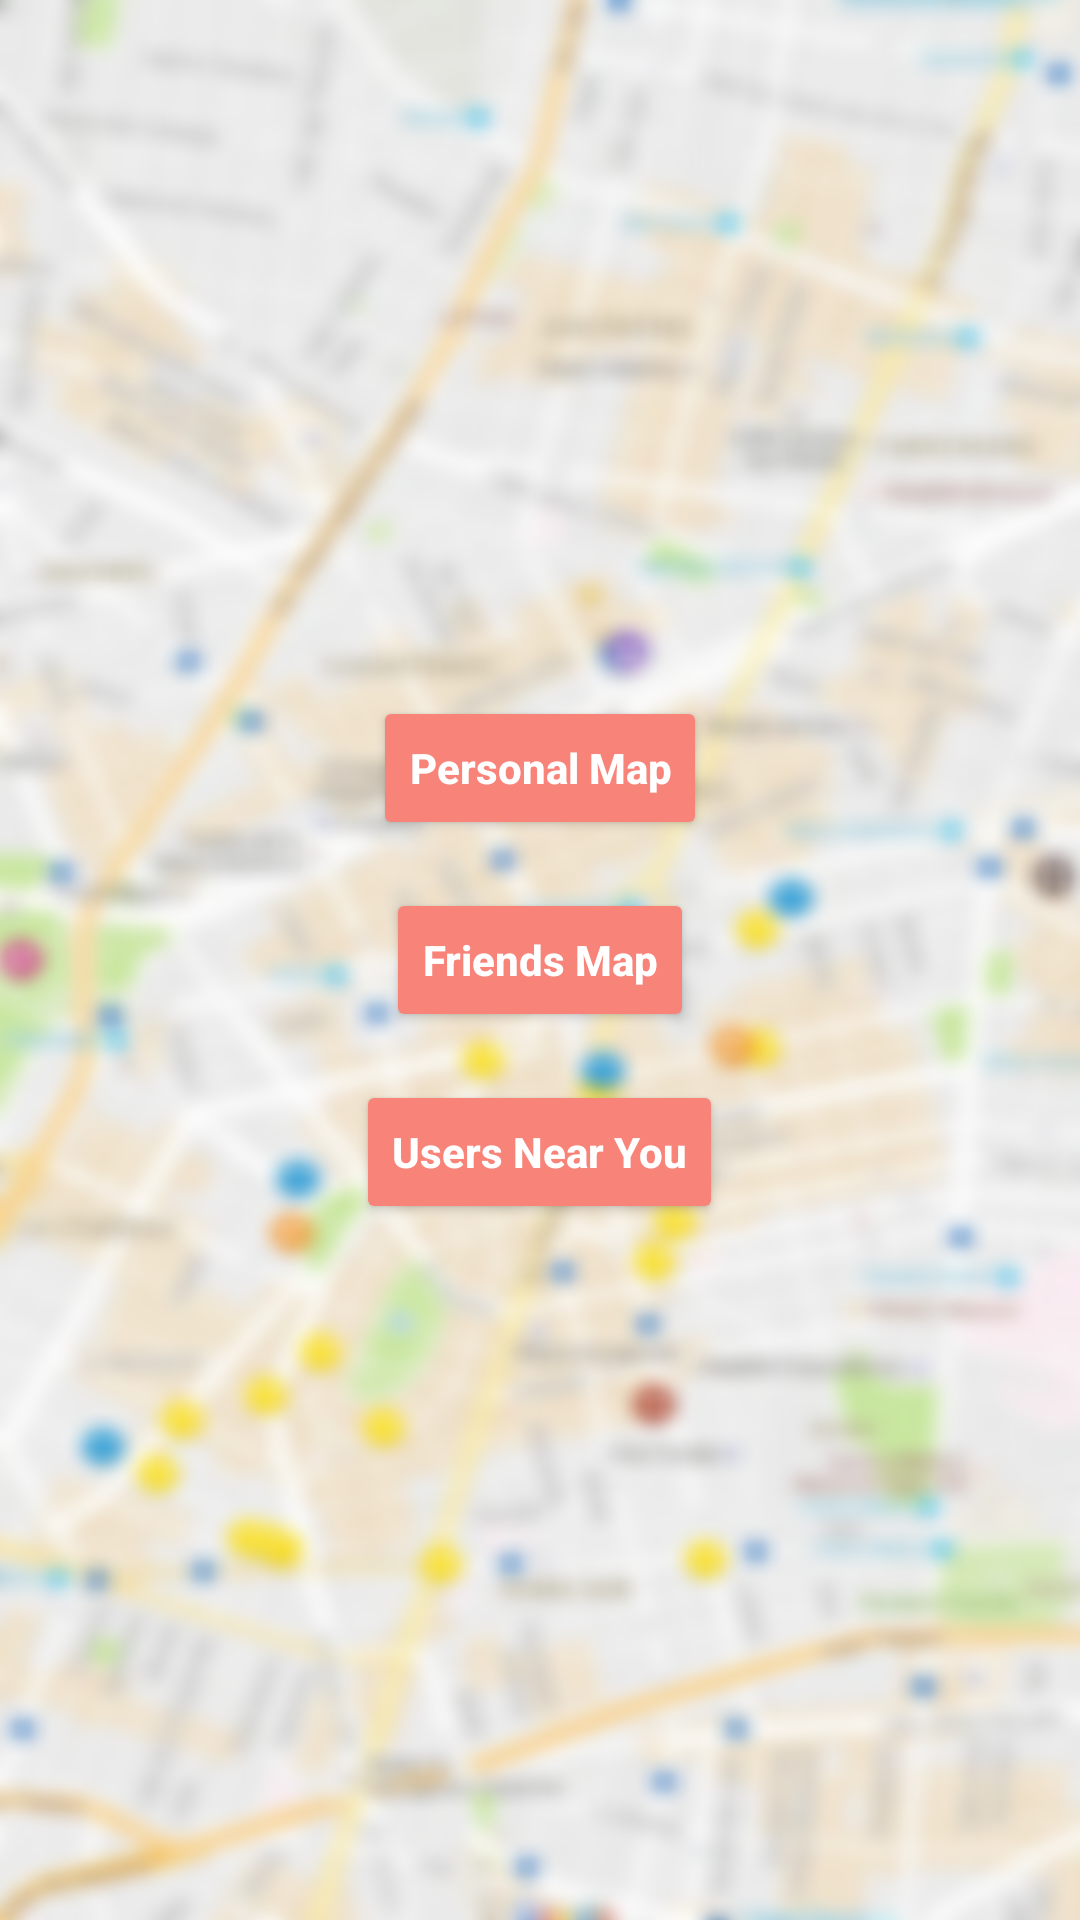

Here is an Android app screen rendered from its layout file. Give the layout XML and the strings, colors and styles it references.
<!-- AndroidManifest.xml: application theme Theme.UnemployedAvengers -->
<!-- res/layout/map.xml -->
<LinearLayout xmlns:android="http://schemas.android.com/apk/res/android"
    xmlns:app="http://schemas.android.com/apk/res-auto"
    xmlns:tools="http://schemas.android.com/tools"
    android:layout_width="match_parent"
    android:layout_height="match_parent"
    android:orientation="vertical"
    android:background="@drawable/blurred_map"
    tools:context=".MainActivity">

    <FrameLayout
        android:layout_width="match_parent"
        android:layout_height="0dp"
        android:layout_weight="1"
        android:padding="8dp">

        <LinearLayout
            android:layout_width="match_parent"
            android:layout_height="match_parent"
            android:orientation="vertical"
            android:gravity="center"
            android:padding="16dp">

            <Button
                android:id="@+id/personalMapButton"
                android:layout_width="wrap_content"
                android:layout_height="wrap_content"
                android:backgroundTint="#F88379"
                android:paddingVertical="12dp"
                android:text="Personal Map"
                android:textAllCaps="false"
                android:textColor="@android:color/white"
                android:textStyle="bold"
                android:elevation="4dp"
                android:fontFamily="sans-serif-medium" />

            <Button
                android:id="@+id/friendsMapButton"
                android:layout_width="wrap_content"
                android:layout_height="wrap_content"
                android:backgroundTint="#F88379"
                android:paddingVertical="12dp"
                android:text="Friends Map"
                android:textAllCaps="false"
                android:textColor="@android:color/white"
                android:textStyle="bold"
                android:elevation="4dp"
                android:fontFamily="sans-serif-medium"
                android:layout_marginTop="16dp" />

            <Button
                android:id="@+id/nearMapButton"
                android:layout_width="wrap_content"
                android:layout_height="wrap_content"
                android:backgroundTint="#F88379"
                android:paddingVertical="12dp"
                android:text="Users Near You"
                android:textAllCaps="false"
                android:textColor="@android:color/white"
                android:textStyle="bold"
                android:elevation="4dp"
                android:fontFamily="sans-serif-medium"
                android:layout_marginTop="16dp" />
        </LinearLayout>
    </FrameLayout>

</LinearLayout>
<!-- resources referenced by this layout -->
<resources>
  <!-- drawable blurred_map: png bitmap (drawable, 977273 bytes) -->
  <style name="Theme.UnemployedAvengers" parent="Base.Theme.UnemployedAvengers" />
  <style name="Base.Theme.UnemployedAvengers" parent="Theme.Material3.DayNight.NoActionBar">
          
          
      </style>
</resources>
